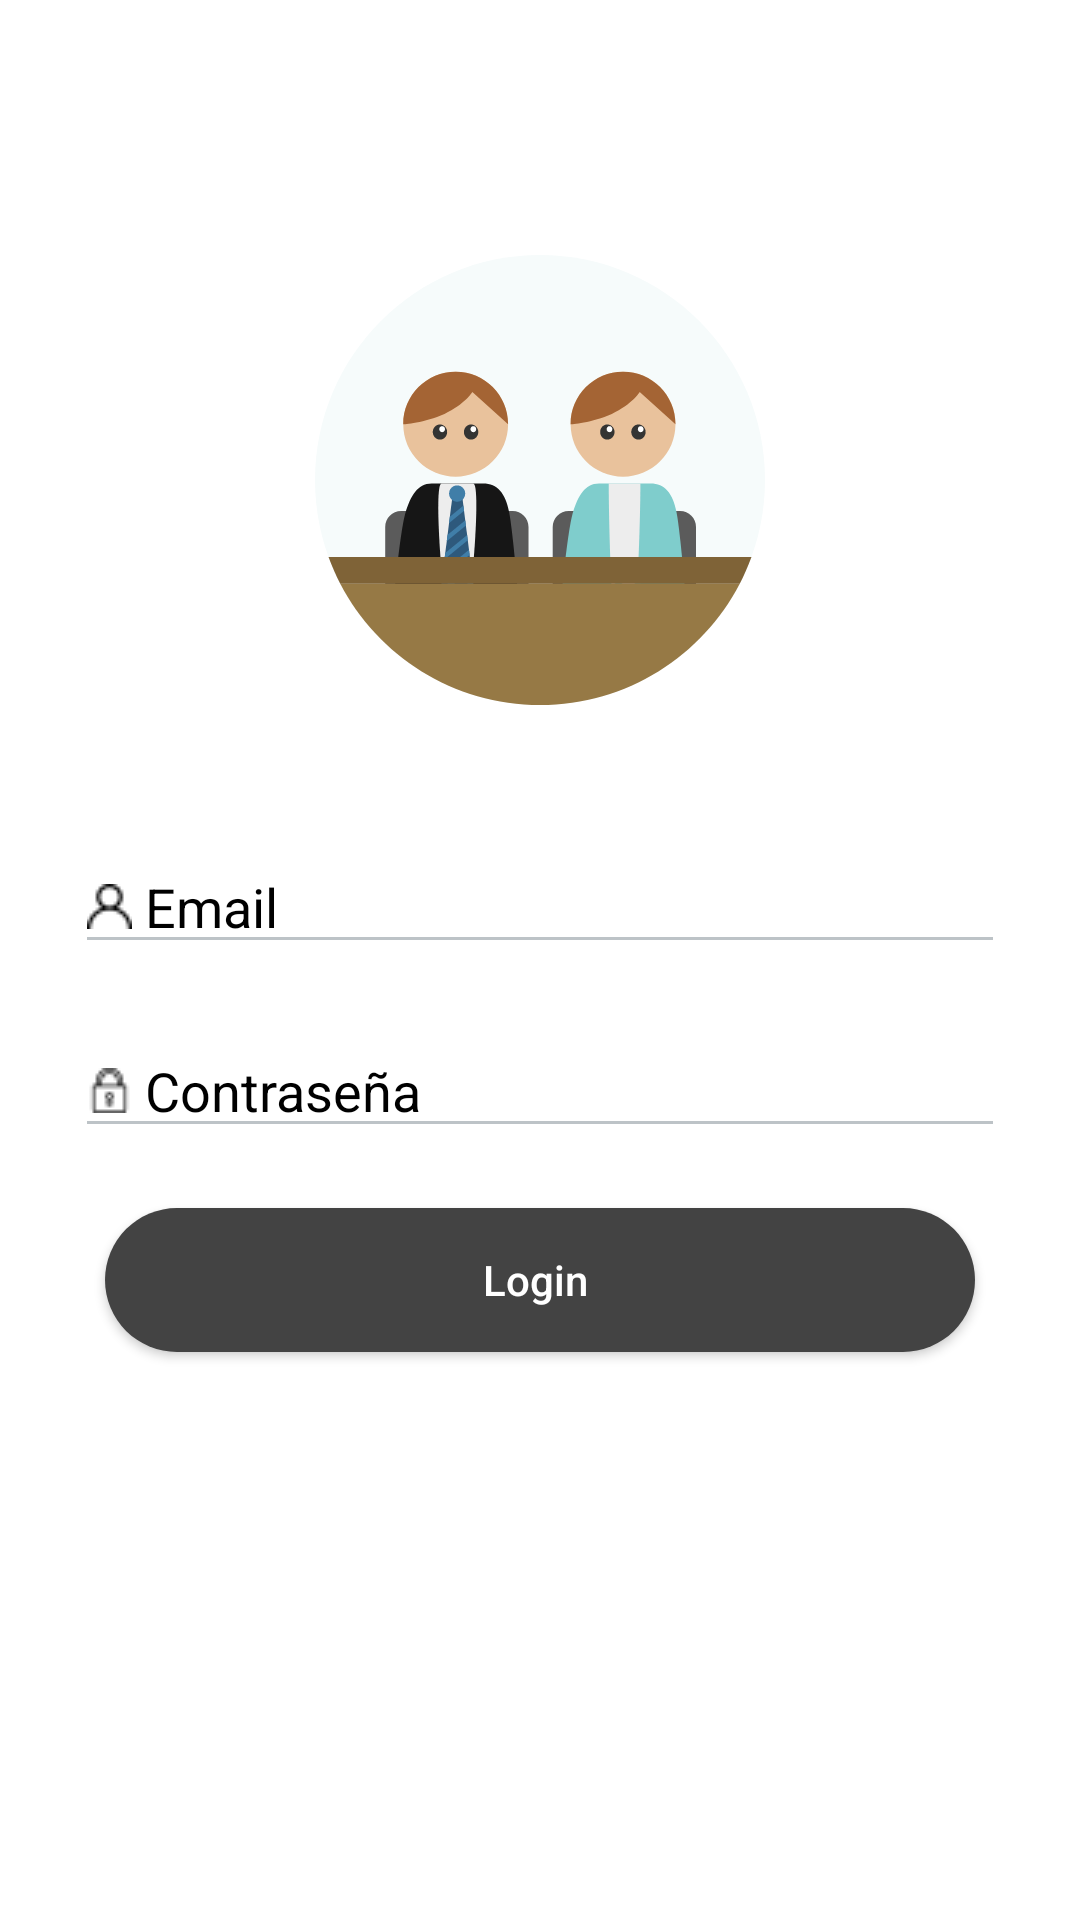

Produce the Android XML layout that renders to this screen, including the resource entries it uses.
<!-- AndroidManifest.xml: application theme AppTheme -->
<!-- res/layout/activity_login.xml -->
<?xml version="1.0" encoding="utf-8"?>
<LinearLayout xmlns:android="http://schemas.android.com/apk/res/android"
    xmlns:app="http://schemas.android.com/apk/res-auto"
    android:layout_width="match_parent"
    android:layout_height="match_parent"
    android:paddingLeft="5dp"
    android:paddingRight="5dp"
    android:orientation="vertical"
    android:background="@color/colorwhite">
    <ScrollView
        android:layout_width="match_parent"
        android:layout_height="wrap_content"
        android:id="@+id/scrollView5"
        android:layout_weight="1"
        android:visibility="visible">

        <LinearLayout
            android:layout_width="match_parent"
            android:layout_height="wrap_content"
            android:orientation="vertical">
            <ImageView
                android:layout_width="150dp"
                android:layout_height="200dp"
                android:layout_marginTop="60dp"
                android:layout_gravity="center"
                android:src="@drawable/lawyer_1_"
                />
            <EditText
                android:id="@+id/nome"
                android:layout_width="match_parent"
                android:layout_height="wrap_content"
                android:ems="10"
                android:hint=" Email"
                android:layout_marginLeft="20dp"
                android:layout_marginRight="20dp"
                android:textColor="@color/colorblack"
                android:drawableLeft="@drawable/user"
                android:theme="@style/MyEditTextTheme"
                android:textColorHint="@color/colorblack"
                android:layout_marginTop="20dp"
                android:inputType="textPersonName"
                />

            <EditText
                android:id="@+id/senha"
                android:layout_width="match_parent"
                android:layout_height="wrap_content"
                android:ems="10"
                android:hint=" Contraseña"
                android:layout_marginLeft="20dp"
                android:layout_marginRight="20dp"
                android:textColor="@color/colorblack"
                android:drawableLeft="@drawable/lock"
                android:theme="@style/MyEditTextTheme"
                android:textColorHint="@color/colorblack"
                android:layout_marginTop="20dp"
                android:inputType="textPassword"
                />


            <Button
                android:id="@+id/button3"
                android:layout_width="match_parent"
                android:layout_height="wrap_content"
                android:layout_marginBottom="10dp"
                android:layout_marginRight="30dp"
                android:layout_marginLeft="30dp"
                android:layout_marginTop="20dp"
                android:textAllCaps="false"
                android:elevation="4dp"
                android:background="@drawable/borda_arredondada"
                android:text="Login " />

        </LinearLayout>
    </ScrollView>

</LinearLayout>
<!-- resources referenced by this layout -->
<resources>
  <color name="colorblack">#000</color>
  <color name="colorwhite">#fff</color>
  <!-- drawable borda_arredondada (drawable) -->
  <?xml version="1.0" encoding="utf-8"?>
  <shape xmlns:android="http://schemas.android.com/apk/res/android"
      android:shape="rectangle"
      android:layout_height="3dp"
      android:layout_width="3dp">
  
      <corners
          android:radius="40dp"
          />
  
      <solid
          android:color="@color/colorPrimary"
          />
  
      <stroke
          android:width="0dp"
          android:color="@android:color/background_dark"
          />
  </shape>
  <!-- drawable lawyer_1_: vector/xml drawable (drawable, 7362 chars, omitted) -->
  <!-- drawable lock: png bitmap (drawable, 505 bytes) -->
  <!-- drawable user: png bitmap (drawable, 515 bytes) -->
  <style name="MyEditTextTheme">
          <item name="colorControlNormal">#bdc3c7</item>
          <item name="colorControlActivated">#000</item>
          <item name="colorControlHighlight">#434343</item>
      </style>
  <style name="AppTheme" parent="Theme.AppCompat.NoActionBar">
          
          <item name="colorPrimary">@color/colorPrimary</item>
          <item name="colorPrimaryDark">@color/colorPrimaryDark</item>
          <item name="colorAccent">@color/colorAccent</item>
      </style>
  <color name="colorPrimary">#434343</color>
  <color name="colorPrimaryDark">#000000</color>
  <color name="colorAccent">#bdc3c7</color>
</resources>
